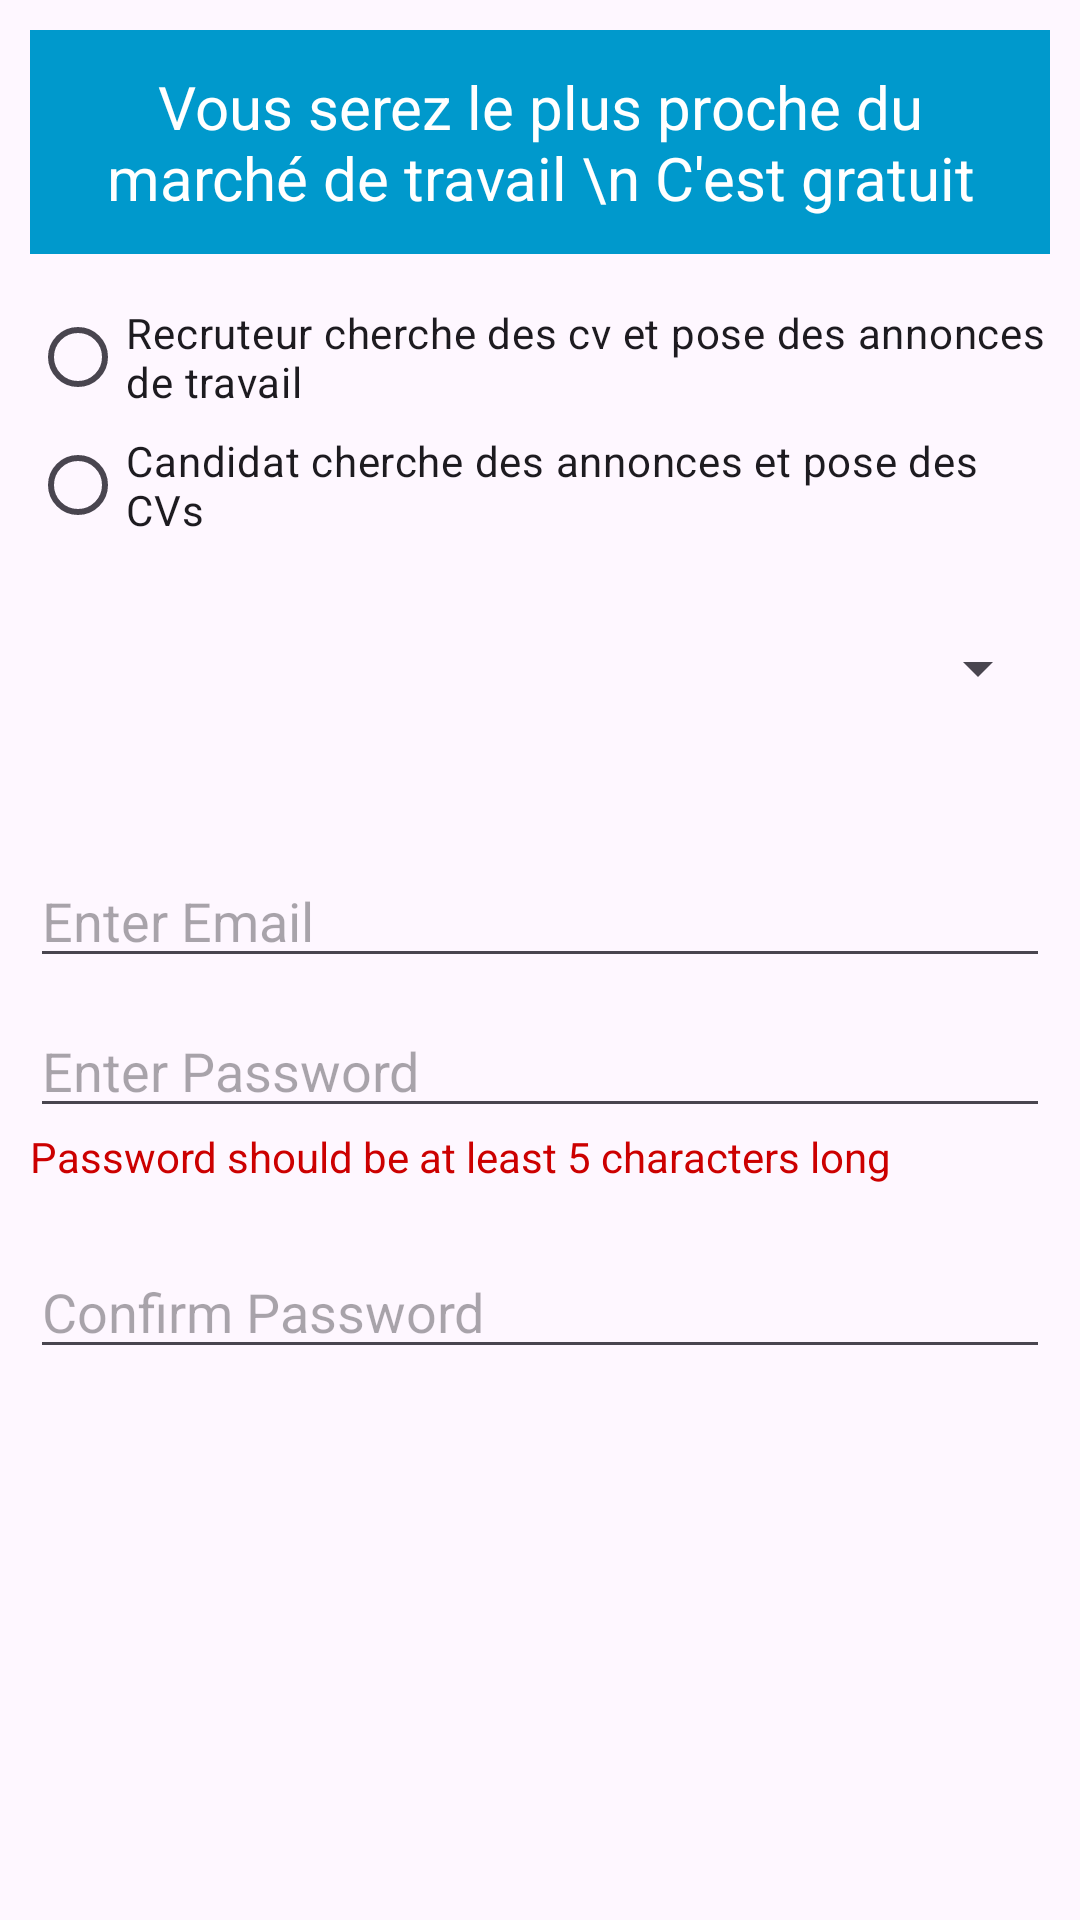

Write the Android layout XML for this screen, with the resource values it uses.
<!-- AndroidManifest.xml: application theme Theme.TP_Projet -->
<!-- res/layout/activity_interface2.xml -->
<?xml version="1.0" encoding="utf-8"?>
<RelativeLayout xmlns:android="http://schemas.android.com/apk/res/android"
    android:layout_width="match_parent"
    android:layout_height="match_parent"
    android:padding="10dp">

    
    <TextView
        android:id="@+id/headerTextView"
        android:layout_width="match_parent"
        android:layout_height="wrap_content"
        android:layout_marginBottom="16dp"
        android:background="@android:color/holo_blue_dark"
        android:padding="12dp"
        android:text="Vous serez le plus proche du marché de travail \n C'est gratuit"
        android:textAlignment="center"
        android:textColor="@android:color/white"
        android:textSize="20sp" />

    
    <RadioGroup
        android:id="@+id/radioGroup"
        android:layout_width="wrap_content"
        android:layout_height="wrap_content"
        android:layout_below="@id/headerTextView"
        android:orientation="vertical"
        >

        <RadioButton
            android:id="@+id/RadioButton1"
            android:layout_width="wrap_content"
            android:layout_height="37dp"
            android:text="Recruteur cherche des cv et pose des annonces de travail" />

        <RadioButton
            android:id="@+id/RadioButton2"
            android:layout_width="wrap_content"
            android:layout_height="wrap_content"
            android:text="Candidat cherche des annonces et pose des CVs" />
    </RadioGroup>

    
    <Spinner
        android:id="@+id/citySpinner"
        android:layout_width="match_parent"
        android:layout_height="wrap_content"
        android:layout_below="@id/radioGroup"
        android:layout_marginTop="25dp" />

    

    <EditText
        android:id="@+id/emailEditText"
        android:layout_width="match_parent"
        android:layout_height="wrap_content"
        android:layout_below="@id/citySpinner"
        android:layout_marginTop="50dp"
        android:hint="Enter Email" />

    


    <EditText
        android:id="@+id/passwordEditText"
        android:layout_width="match_parent"
        android:layout_height="wrap_content"
        android:layout_below="@id/citySpinner"
        android:layout_marginTop="100dp"
        android:hint="Enter Password"
        android:inputType="textPassword" />

    <TextView
        android:id="@+id/passwordErrorTextView"
        android:layout_width="match_parent"
        android:layout_height="wrap_content"
        android:layout_below="@id/passwordEditText"
        android:text="Password should be at least 5 characters long"
        android:textColor="@android:color/holo_red_dark"
        />

    
    <EditText
        android:id="@+id/confirmPasswordEditText"
        android:layout_width="match_parent"
        android:layout_height="wrap_content"
        android:layout_below="@id/passwordErrorTextView"
        android:hint="Confirm Password"
        android:inputType="textPassword"
        android:layout_marginTop="20dp"/>

    
    <TextView
        android:id="@+id/confirmPasswordErrorTextView"
        android:layout_width="match_parent"
        android:layout_height="wrap_content"
        android:layout_below="@id/confirmPasswordEditText"
        android:text="Passwords do not match"
        android:textColor="@android:color/holo_red_dark"
        android:visibility="gone" />

    
    <Button
        android:id="@+id/createAccountButton"
        android:layout_width="match_parent"
        android:layout_height="wrap_content"
        android:layout_below="@id/confirmPasswordErrorTextView"
        android:text="Create Account"
        android:backgroundTint="@color/material_dynamic_secondary10"
        android:layout_marginTop="190dp"/>

</RelativeLayout>
<!-- resources referenced by this layout -->
<resources>
  <style name="Theme.TP_Projet" parent="Base.Theme.TP_Projet" />
  <style name="Base.Theme.TP_Projet" parent="Theme.Material3.DayNight.NoActionBar">
          
          
      </style>
</resources>
